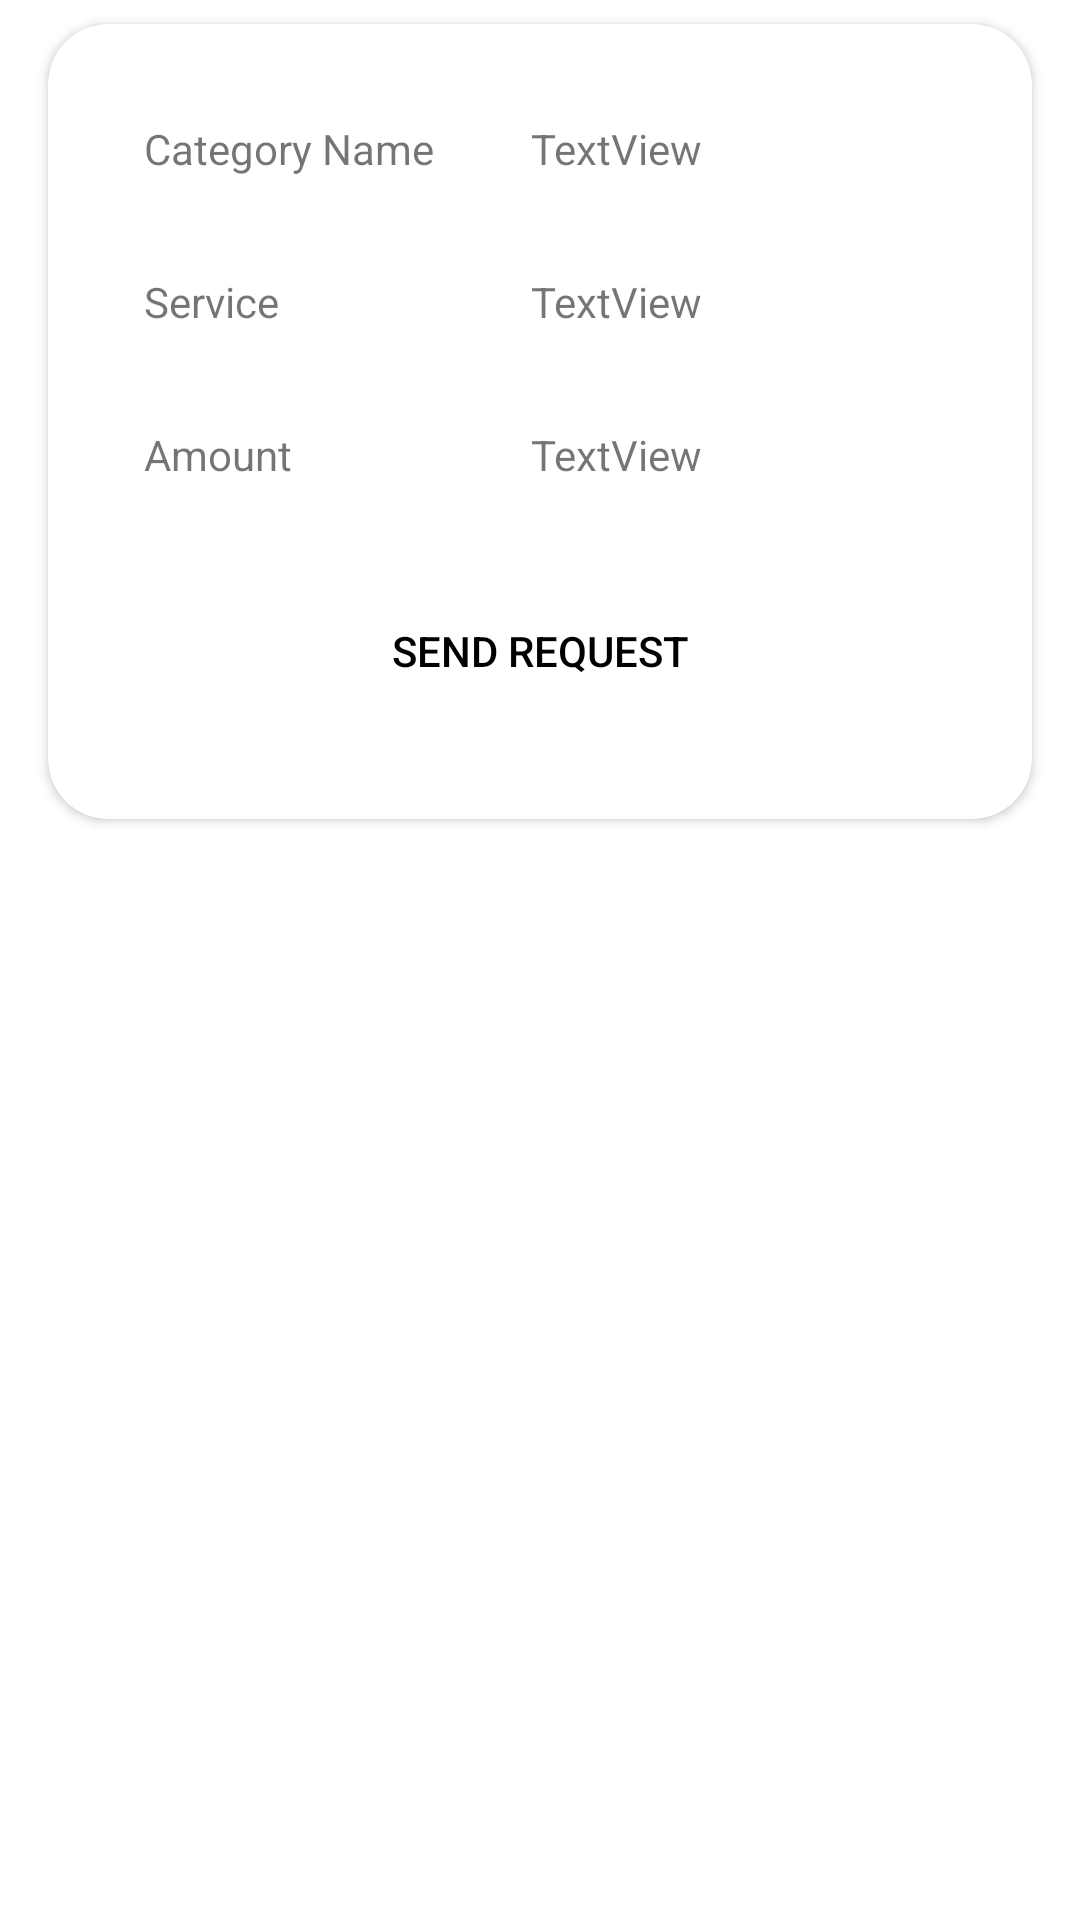

Produce the Android XML layout that renders to this screen, including the resource entries it uses.
<!-- AndroidManifest.xml: application theme Theme.DHome -->
<!-- res/layout/activity_custom_view_service.xml -->
<?xml version="1.0" encoding="utf-8"?>
<androidx.constraintlayout.widget.ConstraintLayout xmlns:android="http://schemas.android.com/apk/res/android"
    xmlns:app="http://schemas.android.com/apk/res-auto"
    xmlns:tools="http://schemas.android.com/tools"
    android:layout_width="match_parent"
    android:layout_height="match_parent"
    tools:context=".custom_view_service">


    <androidx.cardview.widget.CardView
        android:layout_width="match_parent"
        android:layout_height="wrap_content"
        android:layout_marginStart="16dp"
        android:layout_marginTop="8dp"
        android:layout_marginEnd="16dp"
        android:elevation="20dp"
        app:cardCornerRadius="20dp"
        app:layout_constraintEnd_toEndOf="parent"
        app:layout_constraintStart_toStartOf="parent"
        app:layout_constraintTop_toTopOf="parent">

        <androidx.constraintlayout.widget.ConstraintLayout
            android:layout_width="match_parent"
            android:layout_height="match_parent">

            <TextView
                android:id="@+id/textView11"
                android:layout_width="wrap_content"
                android:layout_height="wrap_content"
                android:layout_marginStart="32dp"
                android:layout_marginTop="32dp"
                android:text="Category Name"
                app:layout_constraintStart_toStartOf="parent"
                app:layout_constraintTop_toTopOf="parent" />

            <TextView
                android:id="@+id/textView12"
                android:layout_width="0dp"
                android:layout_height="wrap_content"
                android:layout_marginStart="32dp"
                android:layout_marginTop="32dp"
                android:layout_marginEnd="32dp"
                android:text="TextView"
                app:layout_constraintEnd_toEndOf="parent"
                app:layout_constraintStart_toEndOf="@+id/textView11"
                app:layout_constraintTop_toTopOf="parent" />

            <TextView
                android:id="@+id/textView13"
                android:layout_width="wrap_content"
                android:layout_height="wrap_content"
                android:layout_marginStart="32dp"
                android:layout_marginTop="32dp"
                android:text="Service"
                app:layout_constraintStart_toStartOf="parent"
                app:layout_constraintTop_toBottomOf="@+id/textView12" />

            <TextView
                android:id="@+id/textView14"
                android:layout_width="0dp"
                android:layout_height="wrap_content"
                android:layout_marginStart="32dp"
                android:layout_marginTop="32dp"
                android:layout_marginEnd="32dp"
                android:text="TextView"
                app:layout_constraintEnd_toEndOf="parent"
                app:layout_constraintStart_toEndOf="@+id/textView11"
                app:layout_constraintTop_toBottomOf="@+id/textView12" />

            <TextView
                android:id="@+id/textView15"
                android:layout_width="wrap_content"
                android:layout_height="wrap_content"
                android:layout_marginStart="32dp"
                android:layout_marginTop="32dp"
                android:text="Amount"
                app:layout_constraintStart_toStartOf="parent"
                app:layout_constraintTop_toBottomOf="@+id/textView14" />

            <TextView
                android:id="@+id/textView16"
                android:layout_width="0dp"
                android:layout_height="wrap_content"
                android:layout_marginStart="32dp"
                android:layout_marginTop="32dp"
                android:layout_marginEnd="32dp"
                android:text="TextView"
                app:layout_constraintEnd_toEndOf="parent"
                app:layout_constraintStart_toEndOf="@+id/textView11"
                app:layout_constraintTop_toBottomOf="@+id/textView14" />

            <Button
                android:id="@+id/button6"
                android:layout_width="wrap_content"
                android:layout_height="wrap_content"
                android:layout_marginStart="32dp"
                android:layout_marginTop="32dp"
                android:layout_marginEnd="32dp"
                android:layout_marginBottom="32dp"
                android:backgroundTint="#fdf001"
                android:text="Send Request"
                android:textColor="@color/black"
                android:background="@drawable/round_btn"
                app:layout_constraintBottom_toBottomOf="parent"
                app:layout_constraintEnd_toEndOf="parent"
                app:layout_constraintStart_toStartOf="parent"
                app:layout_constraintTop_toBottomOf="@+id/textView16" />

        </androidx.constraintlayout.widget.ConstraintLayout>
    </androidx.cardview.widget.CardView>
</androidx.constraintlayout.widget.ConstraintLayout>
<!-- resources referenced by this layout -->
<resources>
  <color name="black">#FF000000</color>
  <style name="Theme.DHome" parent="Theme.MaterialComponents.DayNight.DarkActionBar">
          
          <item name="colorPrimary">@color/purple_500</item>
          <item name="colorPrimaryVariant">@color/purple_700</item>
          <item name="colorOnPrimary">@color/white</item>
          
          <item name="colorSecondary">@color/teal_200</item>
          <item name="colorSecondaryVariant">@color/teal_700</item>
          <item name="colorOnSecondary">@color/black</item>
          
          <item name="android:statusBarColor">?attr/colorPrimaryVariant</item>
          
      </style>
  <color name="purple_500">#fdf001</color>
  <color name="purple_700">#fdf001</color>
  <color name="white">#FFFFFFFF</color>
  <color name="teal_200">#fdf001</color>
  <color name="teal_700">#fdf001</color>
</resources>
